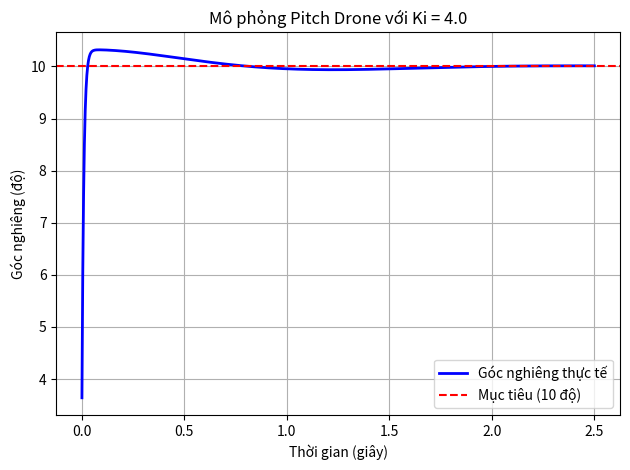

The matplotlib source for this figure:
import numpy as np
import matplotlib.pyplot as plt

# 1. Thông số vật lý Drone (Giả lập F450)
Iyy = 0.005
dt = 0.004      # 250Hz
time = np.arange(0, 2.5 + dt, dt)

# 2. Thông số PID
Kp = 1.25
Ki = 4.0
Kd = 0.45

# 3. Khởi tạo
theta = 0.0
theta_dot = 0.0
target = 10.0
integral = 0.0
prev_error = 0.0
results = np.zeros(len(time))

# 4. Vòng lặp PID
for i in range(len(time)):
    error = target - theta

    integral += error * dt
    integral = max(min(integral, 15), -15)  # Anti-windup

    derivative = (error - prev_error) / dt
    output = Kp * error + Ki * integral + Kd * derivative

    # Vật lý: Accel = Torque / Inertia
    theta_accel = output / Iyy
    theta_dot += theta_accel * dt
    theta += theta_dot * dt

    results[i] = theta
    prev_error = error

# 5. Vẽ đồ thị
fig, ax = plt.subplots(facecolor='white')
ax.plot(time, results, 'b', linewidth=2, label='Góc nghiêng thực tế')
ax.axhline(y=target, color='r', linestyle='--', linewidth=1.5, label='Mục tiêu (10 độ)')
ax.grid(True)
ax.set_xlabel('Thời gian (giây)')
ax.set_ylabel('Góc nghiêng (độ)')
ax.set_title(f'Mô phỏng Pitch Drone với Ki = {Ki}')
ax.legend()
plt.tight_layout()
plt.show()
